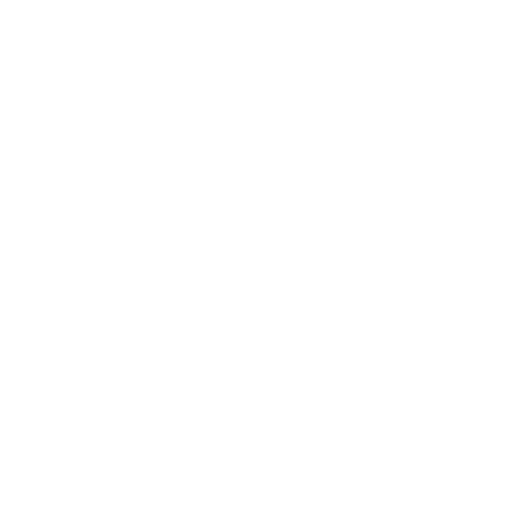
t = 0.00 s
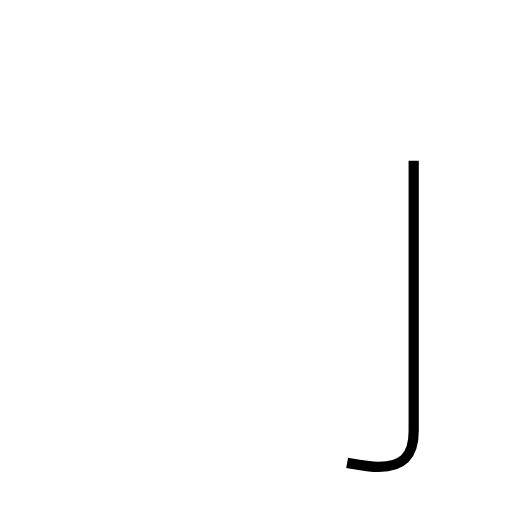
t = 1.06 s
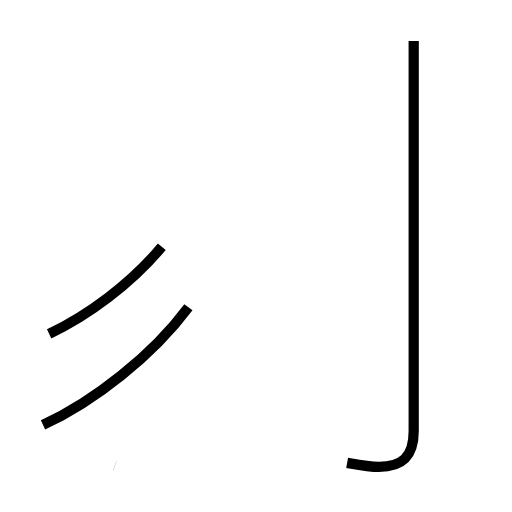
t = 2.38 s
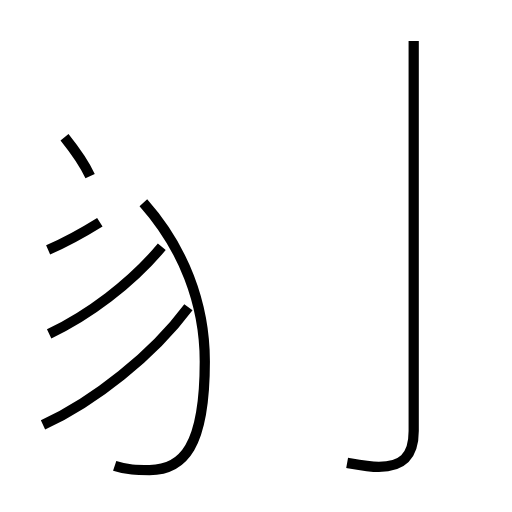
t = 3.70 s
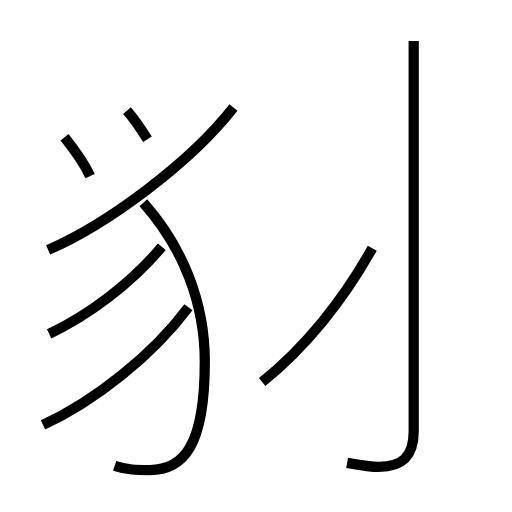
t = 4.84 s
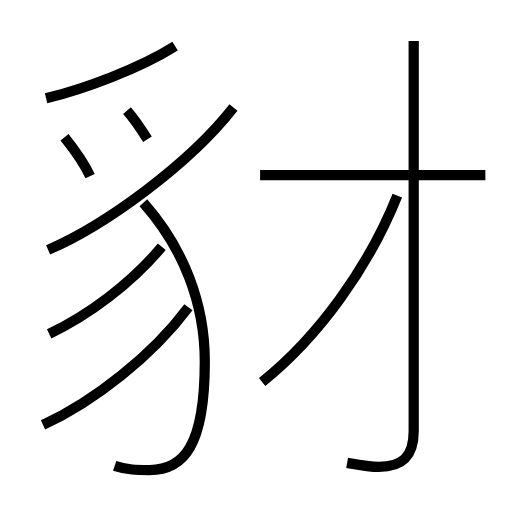
t = 6.08 s

The animated SVG that drew these frames (rendered in a browser with its animation timeline set to each time). Animation: 10 SMIL elements (animate=10); one cycle of 6.08 s.

<?xml version='1.0' encoding='utf-8'?>
<svg viewBox="0.0 -6.0 50.0 50.0" version="1.1" xmlns="http://www.w3.org/2000/svg"><rect x="-1000" y="-1000" width="2000" height="2000" stroke="white" fill="white" /><g style="fill:none;stroke:#000000;stroke-width:1"><path d="M 33.9 1.2 C 35.0 1.4 36.0 1.6 37.0 1.6 C 39.2 1.6 40.4 0.7 40.4 -1.9 L 40.4 -40.0 " transform="translate(0.0 38.0)" stroke-dasharray="46.879260311827366" stroke-dashoffset="46.879260311827366"><animate attributeName="stroke-dashoffset" from="46.879260311827366" to="0" dur="1.406377809354821s" begin="0s; anim_end.end" fill="freeze" id="anim0" /></path><path d="M 4.2 -2.5 C 9.2 -4.8 14.9 -9.3 18.4 -14.0 " transform="translate(0.0 38.0)" stroke-dasharray="18.439886117831186" stroke-dashoffset="18.439886117831186"><animate attributeName="stroke-dashoffset" from="18.439886117831186" to="0" dur="0.5531965835349356s" begin="anim0.end" fill="freeze" id="anim1" /></path><path d="M 4.8 -11.4 C 8.6 -13.2 12.8 -16.3 15.8 -19.9 " transform="translate(0.0 38.0)" stroke-dasharray="14.00225644903787" stroke-dashoffset="14.00225644903787"><animate attributeName="stroke-dashoffset" from="14.00225644903787" to="0" dur="0.42006769347113604s" begin="anim1.end" fill="freeze" id="anim2" /></path><path d="M 11.2 1.5 C 12.4 1.9 13.4 1.9 14.6 1.9 C 17.9 1.9 20.0 -0.4 20.0 -8.7 C 20.0 -14.4 17.9 -19.8 14.0 -24.2 " transform="translate(0.0 38.0)" stroke-dasharray="33.81208936957705" stroke-dashoffset="33.81208936957705"><animate attributeName="stroke-dashoffset" from="33.81208936957705" to="0" dur="1.0143626810873114s" begin="anim2.end" fill="freeze" id="anim3" /></path><path d="M 8.8 -26.8 C 8.2 -28.1 7.1 -29.6 6.3 -30.6 " transform="translate(0.0 38.0)" stroke-dasharray="4.558495175407478" stroke-dashoffset="4.558495175407478"><animate attributeName="stroke-dashoffset" from="4.558495175407478" to="0" dur="0.13675485526222433s" begin="anim3.end" fill="freeze" id="anim4" /></path><path d="M 4.7 -19.6 C 10.3 -22.0 18.5 -28.0 22.8 -33.5 " transform="translate(0.0 38.0)" stroke-dasharray="23.007164916693604" stroke-dashoffset="23.007164916693604"><animate attributeName="stroke-dashoffset" from="23.007164916693604" to="0" dur="0.6902149475008081s" begin="anim4.end" fill="freeze" id="anim5" /></path><path d="M 14.4 -30.4 C 13.9 -31.2 13.1 -32.4 12.4 -33.2 " transform="translate(0.0 38.0)" stroke-dasharray="3.444090364800039" stroke-dashoffset="3.444090364800039"><animate attributeName="stroke-dashoffset" from="3.444090364800039" to="0" dur="0.10332271094400117s" begin="anim5.end" fill="freeze" id="anim6" /></path><path d="M 25.6 -6.7 C 31.1 -11.1 36.0 -17.9 38.8 -24.9 " transform="translate(0.0 38.0)" stroke-dasharray="22.716360293586778" stroke-dashoffset="22.716360293586778"><animate attributeName="stroke-dashoffset" from="22.716360293586778" to="0" dur="0.6814908088076033s" begin="anim6.end" fill="freeze" id="anim7" /></path><path d="M 4.5 -34.4 C 8.2 -35.3 13.6 -37.3 17.1 -39.5 " transform="translate(0.0 38.0)" stroke-dasharray="13.641122108522199" stroke-dashoffset="13.641122108522199"><animate attributeName="stroke-dashoffset" from="13.641122108522199" to="0" dur="0.40923366325566596s" begin="anim7.end" fill="freeze" id="anim8" /></path><path d="M 47.4 -26.9 L 25.4 -26.9" transform="translate(0.0 38.0)" stroke-dasharray="22.0" stroke-dashoffset="22.0"><animate attributeName="stroke-dashoffset" from="22.0" to="0" dur="0.6599999999999999s" begin="anim8.end" fill="freeze" id="anim_end" /></path></g></svg>
